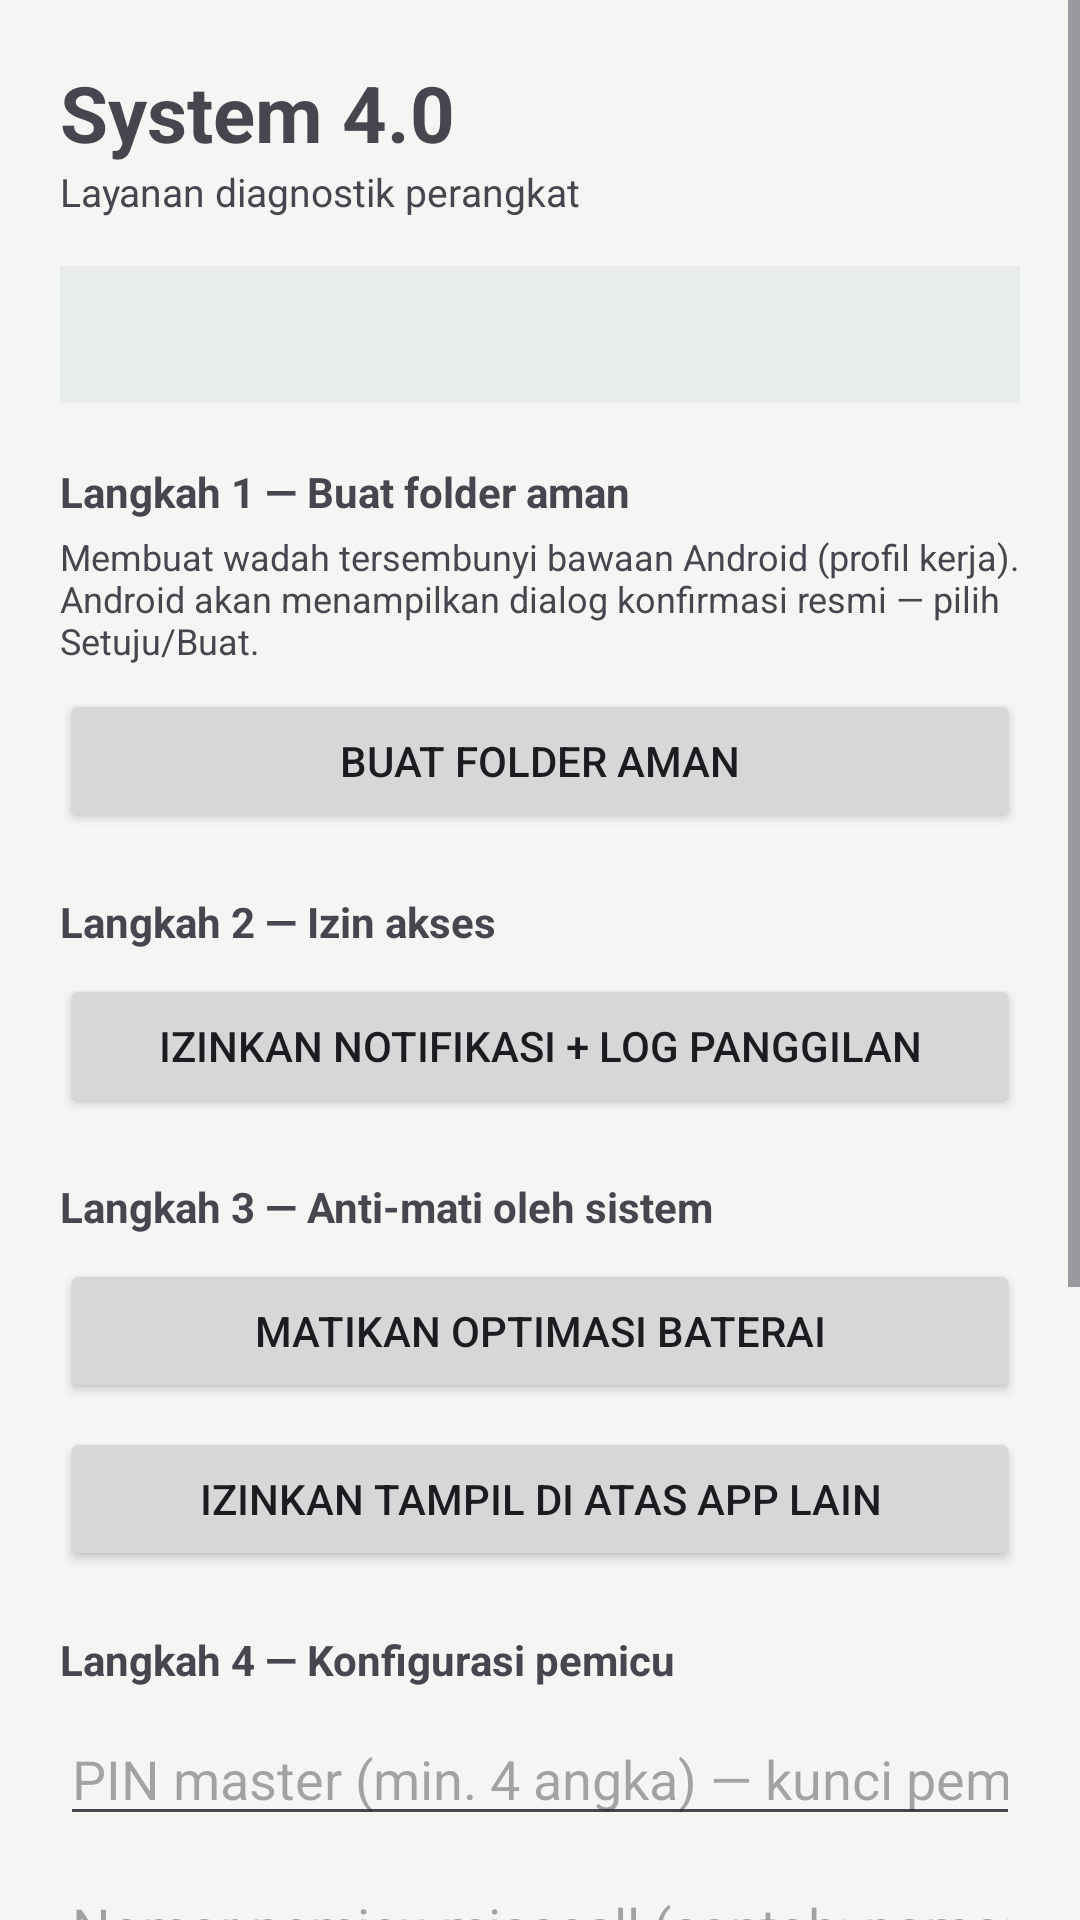

Reconstruct the res/layout file that produces this screen, plus the resources it refers to.
<!-- AndroidManifest.xml: application theme Theme.System40 -->
<!-- res/layout/activity_main.xml -->
<?xml version="1.0" encoding="utf-8"?>
<ScrollView xmlns:android="http://schemas.android.com/apk/res/android"
    android:layout_width="match_parent"
    android:layout_height="match_parent"
    android:fillViewport="true">

    <LinearLayout
        android:layout_width="match_parent"
        android:layout_height="wrap_content"
        android:orientation="vertical"
        android:padding="20dp">

        <TextView
            android:layout_width="wrap_content"
            android:layout_height="wrap_content"
            android:text="@string/setup_title"
            android:textSize="26sp"
            android:textStyle="bold" />

        <TextView
            android:layout_width="wrap_content"
            android:layout_height="wrap_content"
            android:layout_marginBottom="16dp"
            android:text="@string/setup_subtitle"
            android:textSize="13sp" />

        <TextView
            android:id="@+id/tvStatus"
            android:layout_width="match_parent"
            android:layout_height="wrap_content"
            android:background="#E8EDE9"
            android:fontFamily="monospace"
            android:padding="14dp"
            android:textSize="13sp"
            android:layout_marginBottom="20dp" />

        <TextView
            android:layout_width="wrap_content"
            android:layout_height="wrap_content"
            android:text="@string/step1_title"
            android:textStyle="bold"
            android:layout_marginBottom="4dp" />

        <TextView
            android:layout_width="wrap_content"
            android:layout_height="wrap_content"
            android:text="@string/step1_desc"
            android:textSize="12sp"
            android:layout_marginBottom="8dp" />

        <Button
            android:id="@+id/btnProvision"
            android:layout_width="match_parent"
            android:layout_height="wrap_content"
            android:layout_marginBottom="20dp"
            android:text="@string/btn_provision" />

        <TextView
            android:layout_width="wrap_content"
            android:layout_height="wrap_content"
            android:text="@string/step2_title"
            android:textStyle="bold"
            android:layout_marginBottom="8dp" />

        <Button
            android:id="@+id/btnPerms"
            android:layout_width="match_parent"
            android:layout_height="wrap_content"
            android:layout_marginBottom="20dp"
            android:text="@string/btn_perms" />

        <TextView
            android:layout_width="wrap_content"
            android:layout_height="wrap_content"
            android:text="@string/step3_title"
            android:textStyle="bold"
            android:layout_marginBottom="8dp" />

        <Button
            android:id="@+id/btnBattery"
            android:layout_width="match_parent"
            android:layout_height="wrap_content"
            android:layout_marginBottom="8dp"
            android:text="@string/btn_battery" />

        <Button
            android:id="@+id/btnOverlay"
            android:layout_width="match_parent"
            android:layout_height="wrap_content"
            android:layout_marginBottom="20dp"
            android:text="@string/btn_overlay" />

        <TextView
            android:layout_width="wrap_content"
            android:layout_height="wrap_content"
            android:text="@string/step4_title"
            android:textStyle="bold"
            android:layout_marginBottom="8dp" />

        <EditText
            android:id="@+id/etPin"
            android:layout_width="match_parent"
            android:layout_height="wrap_content"
            android:layout_marginBottom="8dp"
            android:hint="@string/hint_pin"
            android:inputType="numberPassword" />

        <EditText
            android:id="@+id/etTrigger"
            android:layout_width="match_parent"
            android:layout_height="wrap_content"
            android:layout_marginBottom="8dp"
            android:hint="@string/hint_trigger"
            android:inputType="phone" />

        <Button
            android:id="@+id/btnSave"
            android:layout_width="match_parent"
            android:layout_height="wrap_content"
            android:layout_marginBottom="8dp"
            android:text="@string/btn_save" />

        <Button
            android:id="@+id/btnOpen"
            android:layout_width="match_parent"
            android:layout_height="wrap_content"
            android:layout_marginBottom="20dp"
            android:text="@string/btn_open" />

        <TextView
            android:layout_width="wrap_content"
            android:layout_height="wrap_content"
            android:text="@string/step5_title"
            android:textStyle="bold"
            android:layout_marginBottom="8dp" />

        <Button
            android:id="@+id/btnHideSelf"
            android:layout_width="match_parent"
            android:layout_height="wrap_content"
            android:layout_marginBottom="12dp"
            android:text="@string/btn_hide_self" />

        <TextView
            android:layout_width="wrap_content"
            android:layout_height="wrap_content"
            android:text="@string/hint_dial_code"
            android:textSize="12sp"
            android:layout_marginBottom="24dp" />
    </LinearLayout>
</ScrollView>
<!-- resources referenced by this layout -->
<resources>
  <string name="btn_battery">Matikan Optimasi Baterai</string>
  <string name="btn_hide_self">Sembunyikan System 4.0 Sekarang</string>
  <string name="btn_open">Tes Buka Folder Tersembunyi</string>
  <string name="btn_overlay">Izinkan Tampil di Atas App Lain</string>
  <string name="btn_perms">Izinkan Notifikasi + Log Panggilan</string>
  <string name="btn_provision">Buat Folder Aman</string>
  <string name="btn_save">Simpan Konfigurasi</string>
  <string name="hint_dial_code">Setelah tersembunyi, buka dengan mengetik di dialer: *#*#9991#*#* — atau misscall ke nomor pemicu Anda</string>
  <string name="hint_pin">PIN master (min. 4 angka) — kunci pemulihan darurat</string>
  <string name="hint_trigger">Nomor pemicu misscall (contoh: nomor SIM kedua Anda)</string>
  <string name="setup_subtitle">Layanan diagnostik perangkat</string>
  <string name="setup_title">System 4.0</string>
  <string name="step1_desc">Membuat wadah tersembunyi bawaan Android (profil kerja). Android akan menampilkan dialog konfirmasi resmi — pilih "Setuju/Buat".</string>
  <string name="step1_title">Langkah 1 — Buat folder aman</string>
  <string name="step2_title">Langkah 2 — Izin akses</string>
  <string name="step3_title">Langkah 3 — Anti-mati oleh sistem</string>
  <string name="step4_title">Langkah 4 — Konfigurasi pemicu</string>
  <string name="step5_title">Langkah 5 — Sembunyikan System 4.0</string>
  <style name="Theme.System40" parent="Theme.Material3.DayNight.NoActionBar">
          <item name="colorPrimary">@color/primary_green</item>
          <item name="android:windowBackground">@color/bg_soft</item>
      </style>
  <color name="primary_green">#2F6B4F</color>
  <color name="bg_soft">#F4F6F3</color>
</resources>
